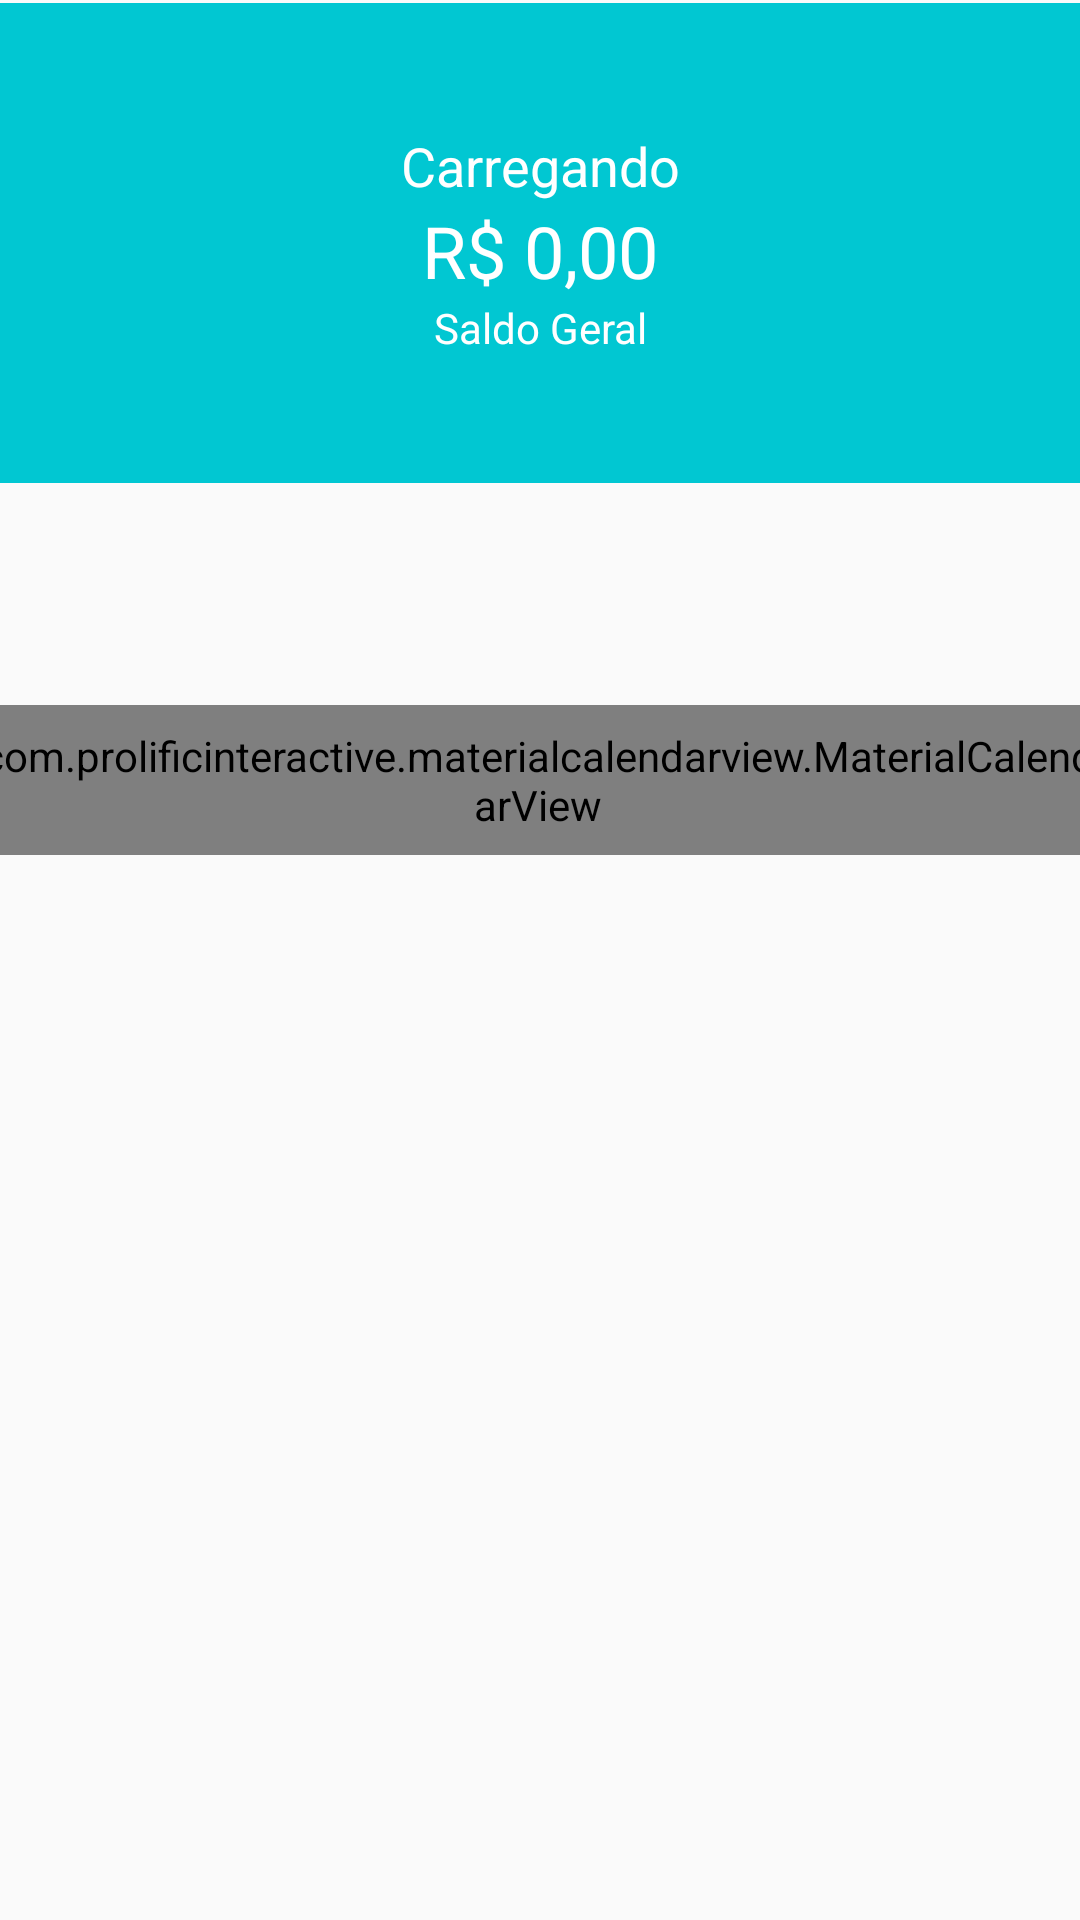

Layout XML and referenced resources for this Android screen:
<!-- AndroidManifest.xml: application theme AppTheme -->
<!-- res/layout/content_main.xml -->
<?xml version="1.0" encoding="utf-8"?>
<androidx.constraintlayout.widget.ConstraintLayout xmlns:android="http://schemas.android.com/apk/res/android"
    xmlns:app="http://schemas.android.com/apk/res-auto"
    xmlns:tools="http://schemas.android.com/tools"
    android:layout_width="match_parent"
    android:layout_height="match_parent"
    android:orientation="horizontal"
    app:layout_behavior="@string/appbar_scrolling_view_behavior">

    <LinearLayout
        android:id="@+id/linearLayout2"
        android:layout_width="0dp"
        android:layout_height="160dp"
        android:layout_marginTop="1dp"
        android:background="@color/colorPrimary"
        android:gravity="center"
        android:orientation="vertical"
        app:layout_constraintEnd_toEndOf="parent"
        app:layout_constraintStart_toStartOf="parent"
        app:layout_constraintTop_toTopOf="parent"
        tools:ignore="MissingConstraints">

        <TextView
            android:id="@+id/textSaudacao"
            android:layout_width="match_parent"
            android:layout_height="wrap_content"
            android:gravity="center"
            android:text="Carregando"
            android:textColor="@color/design_default_color_background"
            android:textSize="18sp" />

        <TextView
            android:id="@+id/textSaldo"
            android:layout_width="match_parent"
            android:layout_height="wrap_content"
            android:gravity="center"
            android:text="R$ 0,00"
            android:textColor="@color/design_default_color_background"
            android:textSize="24sp" />

        <TextView
            android:id="@+id/textView9"
            android:layout_width="match_parent"
            android:layout_height="wrap_content"
            android:gravity="center"
            android:text="Saldo Geral"
            android:textColor="#FFFFFF"
            android:textSize="14sp" />
    </LinearLayout>

    <LinearLayout
        android:layout_width="390dp"
        android:layout_height="495dp"
        android:layout_marginTop="24dp"
        android:layout_marginEnd="2dp"
        android:layout_marginRight="2dp"
        android:orientation="vertical"
        app:layout_constraintBottom_toBottomOf="parent"
        app:layout_constraintEnd_toEndOf="parent"
        app:layout_constraintStart_toStartOf="parent"
        app:layout_constraintTop_toBottomOf="@+id/linearLayout2">

        <com.prolificinteractive.materialcalendarview.MaterialCalendarView
            android:id="@+id/calendarView"
            android:layout_width="match_parent"
            android:layout_height="50dp"
            android:layout_marginStart="8dp"
            android:layout_marginLeft="8dp"
            android:layout_marginTop="70dp"
            android:layout_marginEnd="8dp"
            android:layout_marginRight="8dp"
            app:mcv_selectionColor="#00F"
            app:mcv_showOtherDates="all"
            app:mcv_tileSize="50dp" />

        <androidx.recyclerview.widget.RecyclerView
            android:id="@+id/recyclerMovimentos"
            android:layout_width="match_parent"
            android:layout_height="match_parent"
            android:layout_marginStart="24dp"
            android:layout_marginLeft="8dp"
            android:layout_marginTop="16dp"
            android:layout_marginEnd="24dp"
            android:layout_marginRight="8dp"
            android:layout_marginBottom="1dp" />
    </LinearLayout>

</androidx.constraintlayout.widget.ConstraintLayout>
<!-- resources referenced by this layout -->
<resources>
  <color name="colorPrimary">#01C7D2</color>
  <style name="AppTheme" parent="Theme.AppCompat.Light.DarkActionBar">
          
          <item name="colorPrimary">@color/colorPrimary</item>
          <item name="colorPrimaryDark">@color/colorPrimaryDark</item>
          <item name="colorAccent">@color/colorAccent</item>
      </style>
  <color name="colorPrimaryDark">#00B2BC</color>
  <color name="colorAccent">#FF706A</color>
</resources>
